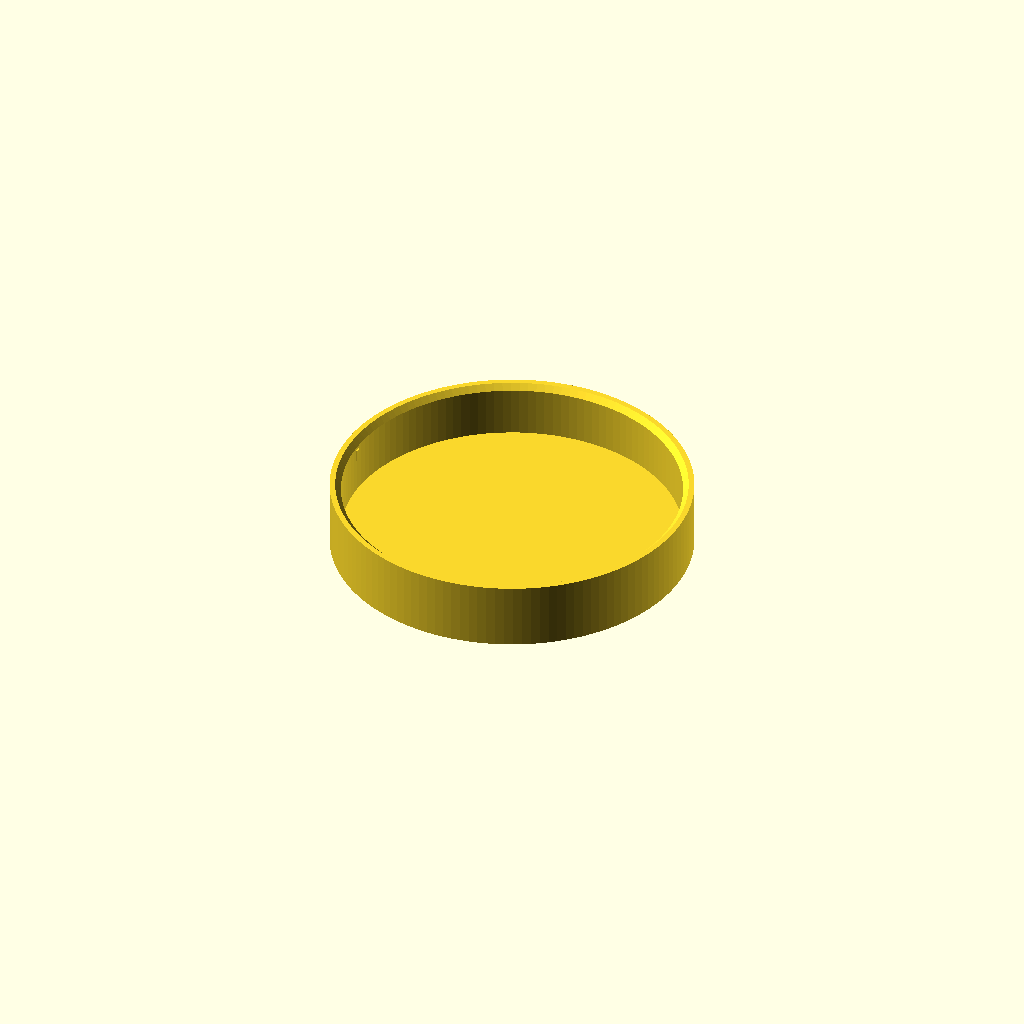
Cell 1: rendered with the file's own defaults.
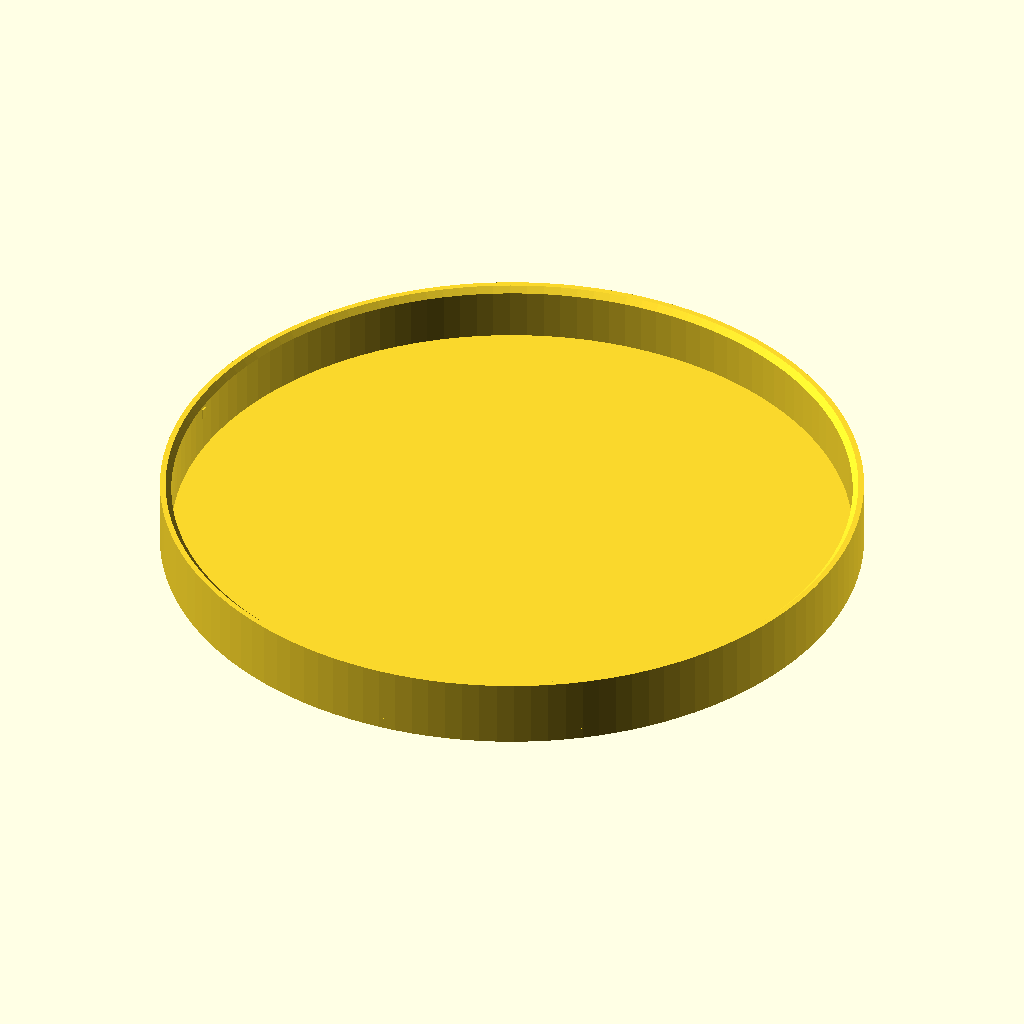
Cell 2 — lensDiameter set to 120, the other parameters unchanged.
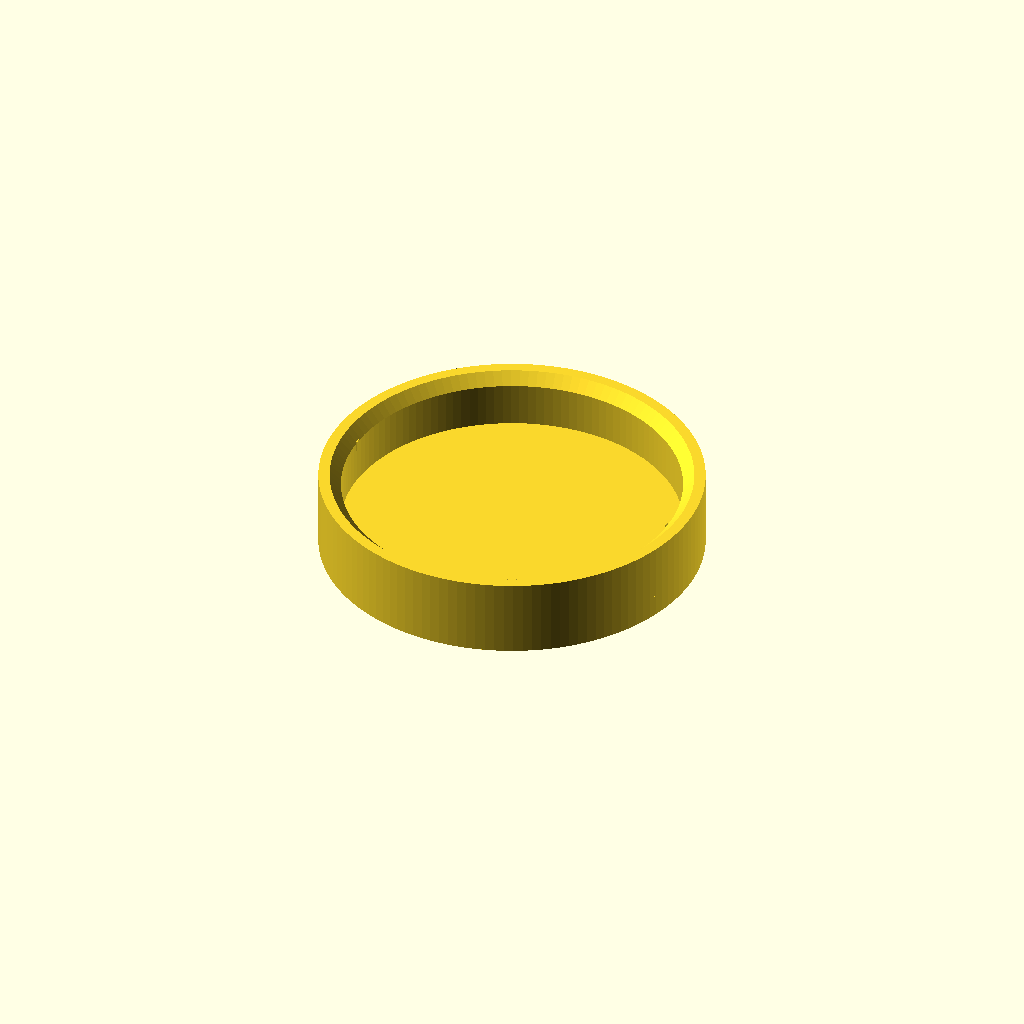
Cell 3: thickness = 4 (everything else at default).
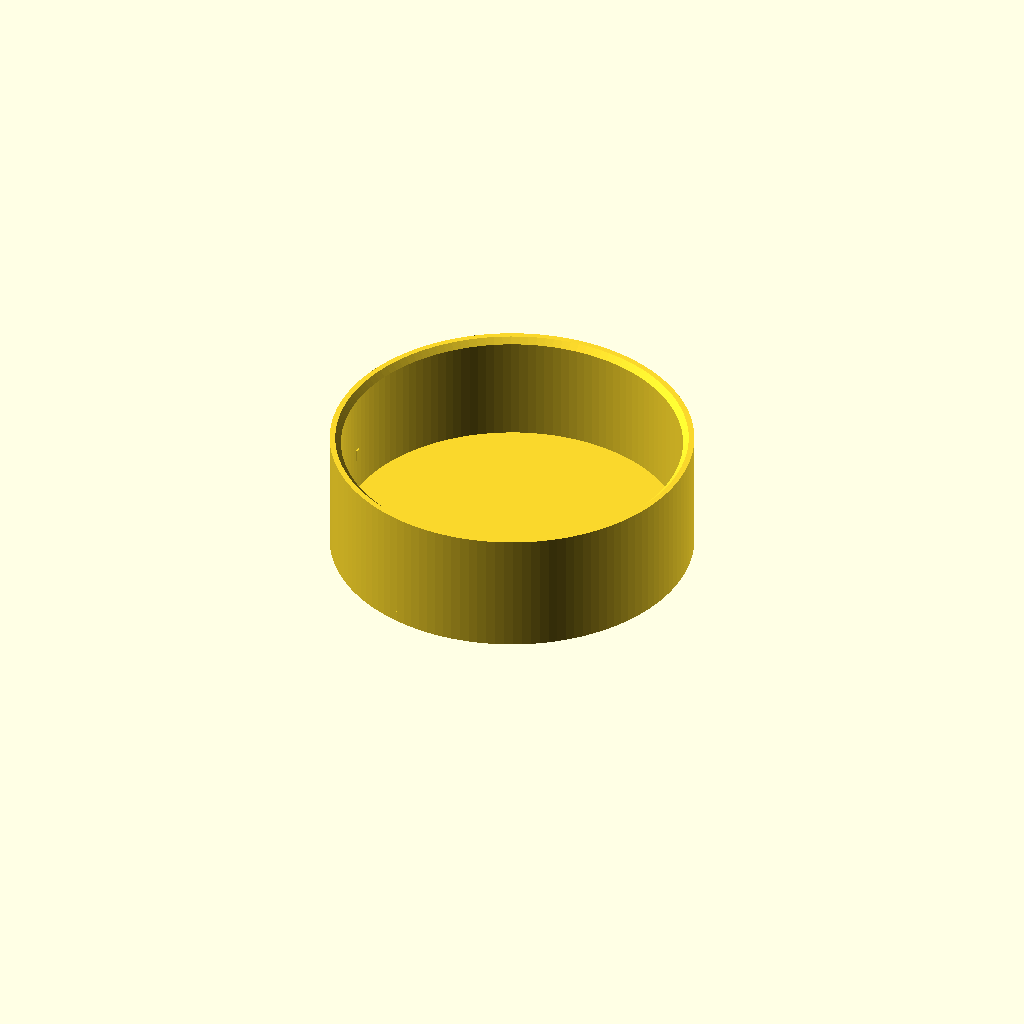
Cell 4: capDepth = 20 (everything else at default).
All cells are drawn from one camera (rotation 55°, 0°, 25°, orthographic, colour scheme Cornfield), so only the parameter changes between them.
OpenSCAD source file camera/retina50mm-lenscap.scad:
lensDiameter = 60;
tolerance = 0.25;
thickness = 2;
capDepth = 10;
bumpDepth = 0.25;
bumpPosition = 6.5;

module annulus(d1,d2) {
    difference() {
        circle(d=max(d1,d2));
        circle(d=min(d1,d2));
    }
}

module chamferedRing(d1,d2,h,inside=false) {
    D = max(d1,d2);
    d = min(d1,d2);
    w = (D-d)/2;
    h1 = inside?h:h-w/2;
    h2 = inside?h-w/2:h;
    rotate_extrude() polygon([[d/2,0],[D/2,0],[D/2,h1],[(d+D)/4,h],[d/2,h2]]);
}

$fn = 128;

D = tolerance*2 + thickness*2 + lensDiameter;
cylinder(d=D,h=thickness);
chamferedRing(D,lensDiameter+2*tolerance,thickness+capDepth,inside=true);
for (a=[0,180]) rotate([0,0,a]) 
translate([-lensDiameter/2-tolerance,-0.5,bumpPosition+thickness]) cube([bumpDepth,1,2]);
Customizer parameters (derived from the source; name, type, default, range or options):
lensDiameter: number, default 60
tolerance: number, default 0.25
thickness: number, default 2
capDepth: number, default 10
bumpDepth: number, default 0.25
bumpPosition: number, default 6.5
